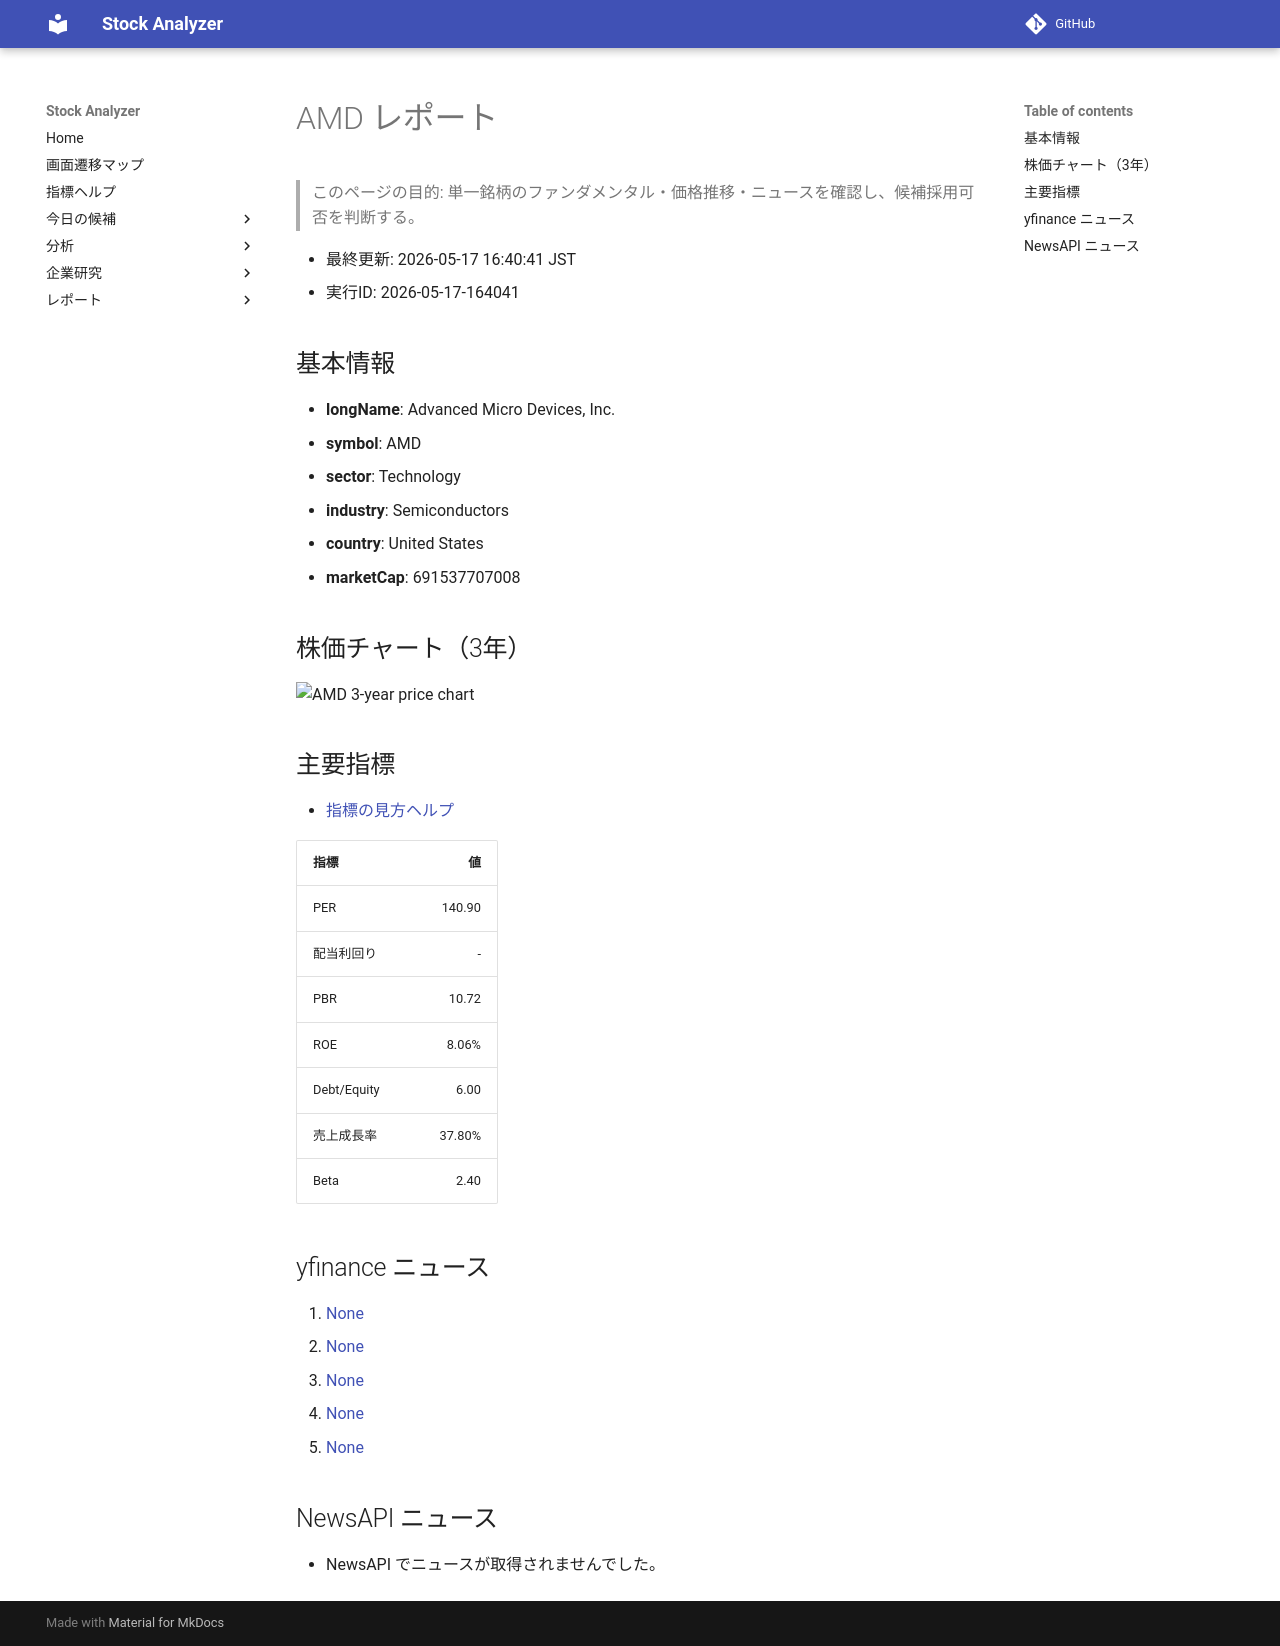

repository: Yumi-note/Making-APP · page: reports/2026-05-17/164041/AMD/index.html · generator: mkdocs

# AMD レポート

> このページの目的: 単一銘柄のファンダメンタル・価格推移・ニュースを確認し、候補採用可否を判断する。

- 最終更新: 2026-05-17 16:40:41 JST
- 実行ID: 2026-05-17-164041

## 基本情報

- **longName**: Advanced Micro Devices, Inc.
- **symbol**: AMD
- **sector**: Technology
- **industry**: Semiconductors
- **country**: United States
- **marketCap**: 691537707008

## 株価チャート（3年）

![AMD 3-year price chart](AMD_3y.png)

## 主要指標

- [指標の見方ヘルプ](../../../../indicators.md)

| 指標 | 値 |
|---|---:|
| PER | 140.90 |
| 配当利回り | - |
| PBR | 10.72 |
| ROE | 8.06% |
| Debt/Equity | 6.00 |
| 売上成長率 | 37.80% |
| Beta | 2.40 |

## yfinance ニュース

1. [None](None)
2. [None](None)
3. [None](None)
4. [None](None)
5. [None](None)

## NewsAPI ニュース

- NewsAPI でニュースが取得されませんでした。
